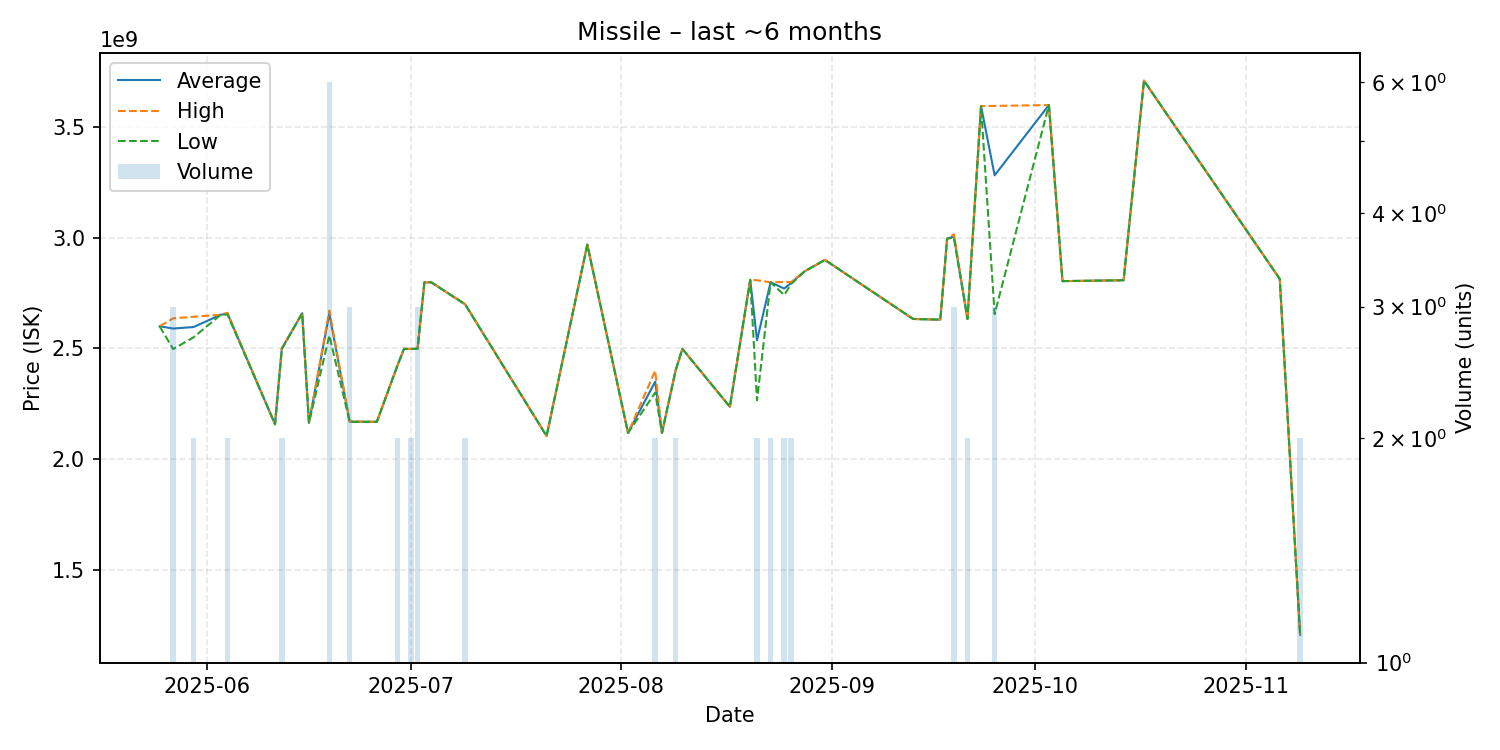

The data file committed next to this chart (first rows):
date, average, highest, lowest, order_count, volume
2025-05-25, 2600000000, 2600000000, 2600000000, 1, 1
2025-05-27, 2589666667, 2636000000, 2497000000, 3, 3
2025-05-30, 2596500000, 2643000000, 2550000000, 2, 2
2025-06-03, 2652000000, 2652000000, 2652000000, 1, 1
2025-06-04, 2657000000, 2661000000, 2653000000, 2, 2
2025-06-11, 2157000000, 2157000000, 2157000000, 1, 1
2025-06-12, 2498500000, 2500000000, 2497000000, 2, 2
2025-06-15, 2659000000, 2659000000, 2659000000, 1, 1
2025-06-16, 2164000000, 2164000000, 2164000000, 1, 1
2025-06-19, 2657000000, 2671000000, 2558500000, 6, 6
2025-06-22, 2168666667, 2170000000, 2168000000, 3, 3
2025-06-26, 2168000000, 2168000000, 2168000000, 1, 1
2025-06-29, 2420000000, 2420000000, 2420000000, 1, 2
2025-06-30, 2498000000, 2498000000, 2498000000, 1, 1
2025-07-01, 2497500000, 2498000000, 2497000000, 2, 2
2025-07-02, 2499000000, 2499500000, 2498500000, 3, 3
2025-07-03, 2798000000, 2798000000, 2798000000, 1, 1
2025-07-04, 2799000000, 2799000000, 2799000000, 1, 1
2025-07-09, 2699500000, 2700000000, 2699000000, 2, 2
2025-07-21, 2104000000, 2104000000, 2104000000, 1, 1
2025-07-27, 2969000000, 2969000000, 2969000000, 1, 1
2025-08-02, 2118000000, 2118000000, 2118000000, 1, 1
2025-08-06, 2349500000, 2399000000, 2300000000, 2, 2
2025-08-07, 2118000000, 2118000000, 2118000000, 1, 1
2025-08-09, 2399000000, 2399000000, 2399000000, 2, 2
2025-08-10, 2498000000, 2498000000, 2498000000, 1, 1
2025-08-17, 2236000000, 2236000000, 2236000000, 1, 1
2025-08-20, 2810000000, 2810000000, 2810000000, 1, 1
2025-08-21, 2536500000, 2808000000, 2265000000, 2, 2
2025-08-23, 2799000000, 2799000000, 2799000000, 2, 2
2025-08-25, 2770500000, 2800000000, 2741000000, 2, 2
2025-08-26, 2795000000, 2800000000, 2790000000, 2, 2
2025-08-28, 2848000000, 2848000000, 2848000000, 1, 1
2025-08-31, 2900000000, 2900000000, 2900000000, 1, 1
2025-09-13, 2633000000, 2633000000, 2633000000, 1, 1
2025-09-17, 2630000000, 2630000000, 2630000000, 1, 1
2025-09-18, 2996000000, 2996000000, 2996000000, 1, 1
2025-09-19, 3006000000, 3016000000, 3001000000, 3, 3
2025-09-21, 2633500000, 2634000000, 2633000000, 2, 2
2025-09-23, 3595000000, 3595000000, 3595000000, 1, 1
2025-09-25, 3282333333, 3596000000, 2655000000, 3, 3
2025-10-03, 3600000000, 3600000000, 3600000000, 1, 1
2025-10-05, 2804000000, 2804000000, 2804000000, 1, 1
2025-10-14, 2808000000, 2808000000, 2808000000, 1, 1
2025-10-17, 3710000000, 3710000000, 3710000000, 1, 1
2025-11-06, 2814000000, 2814000000, 2814000000, 1, 1
2025-11-09, 1205500000, 1206000000, 1205000000, 2, 2
